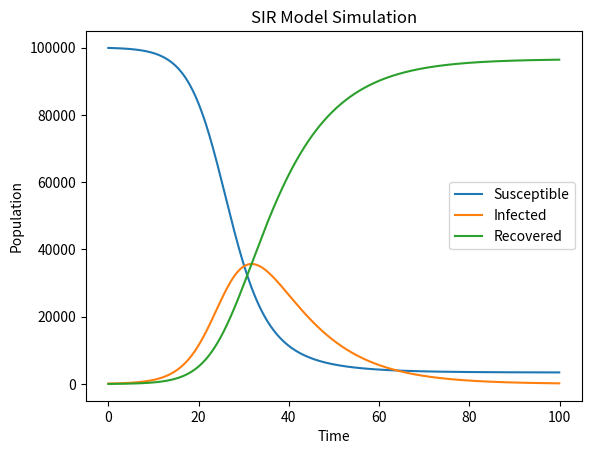

The script that saved this image:
import numpy as np
import matplotlib.pyplot as plt


def sir_rk3(N, beta, gamma, t_max, dt, I_0):
    # Initialize arrays
    t = np.arange(0, t_max, dt)
    S = np.zeros(len(t))
    I = np.zeros(len(t))
    R = np.zeros(len(t))
    
    S[0] = N - I_0
    I[0] = I_0
    R[0] = 0
    
    # Runge-Kutta 3rd order integration
    for i in range(1, len(t)):
        dS_dt = -beta * S[i-1] * I[i-1] / N
        dI_dt = beta * S[i-1] * I[i-1] / N - gamma * I[i-1]
        dR_dt = gamma * I[i-1]
        
        S1 = S[i-1] + dt * dS_dt
        I1 = I[i-1] + dt * dI_dt
        R1 = R[i-1] + dt * dR_dt
        
        dS1_dt = -beta * S1 * I1 / N
        dI1_dt = beta * S1 * I1 / N - gamma * I1
        dR1_dt = gamma * I1
        
        S2 = 3/4 * S[i-1] + 1/4 * S1 + 1/4 * dt * dS1_dt
        I2 = 3/4 * I[i-1] + 1/4 * I1 + 1/4 * dt * dI1_dt
        R2 = 3/4 * R[i-1] + 1/4 * R1 + 1/4 * dt * dR1_dt
        
        dS2_dt = -beta * S2 * I2 / N
        dI2_dt = beta * S2 * I2 / N - gamma * I2
        dR2_dt = gamma * I2
        
        S[i] = 1/3 * S[i-1] + 2/3 * S2 + 2/3 * dt * dS2_dt
        I[i] = 1/3 * I[i-1] + 2/3 * I2 + 2/3 * dt * dI2_dt
        R[i] = 1/3 * R[i-1] + 2/3 * R2 + 2/3 * dt * dR2_dt
    
    return t, S, I, R


# Example usage
N = 100000
beta = 0.35
gamma = 0.1
t_max = 100
dt = 0.1
I_0 = 100

t, S, I, R = sir_rk3(N, beta, gamma, t_max, dt, I_0)

plt.plot(t, S, label='Susceptible')
plt.plot(t, I, label='Infected')
plt.plot(t, R, label='Recovered')
plt.xlabel('Time')
plt.ylabel('Population')
plt.title('SIR Model Simulation')
plt.legend()
plt.show()
